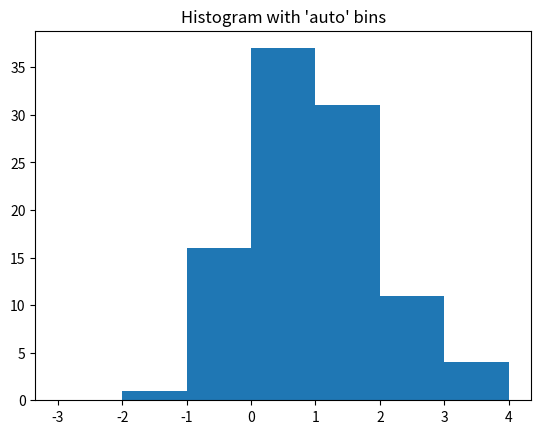

Reproduce this figure in Python.
class Solution:
    def reconstructQueue(self, people):
        people.sort(key = lambda x: [-x[0], x[1]])
        res = []
        for p in people:
            res.insert(p[1], p)
        print(res)
        return res
	
from collections import deque
a=deque()

	
	
if __name__ == '__main__':
    import numpy as np
    import pandas as pd
    data=np.random.normal(1,1,100)
    
    d = pd.DataFrame(data=data,columns=['data'])
    d['feature']=pd.cut(d['data'],bins=10)
    
    
    bindata=d.groupby(by='feature').size()
    
    print(bindata)

    import matplotlib.pyplot as plt

    rng = np.random.RandomState(10)  # deterministic random data
    a = np.hstack((rng.normal(size=1000),
                   rng.normal(loc=5, scale=2, size=1000)))
    _ = plt.hist(data, bins=[-3,-2,-1,0,1,2,3,4])  # arguments are passed to np.histogram
    plt.title("Histogram with 'auto' bins")

    plt.show()